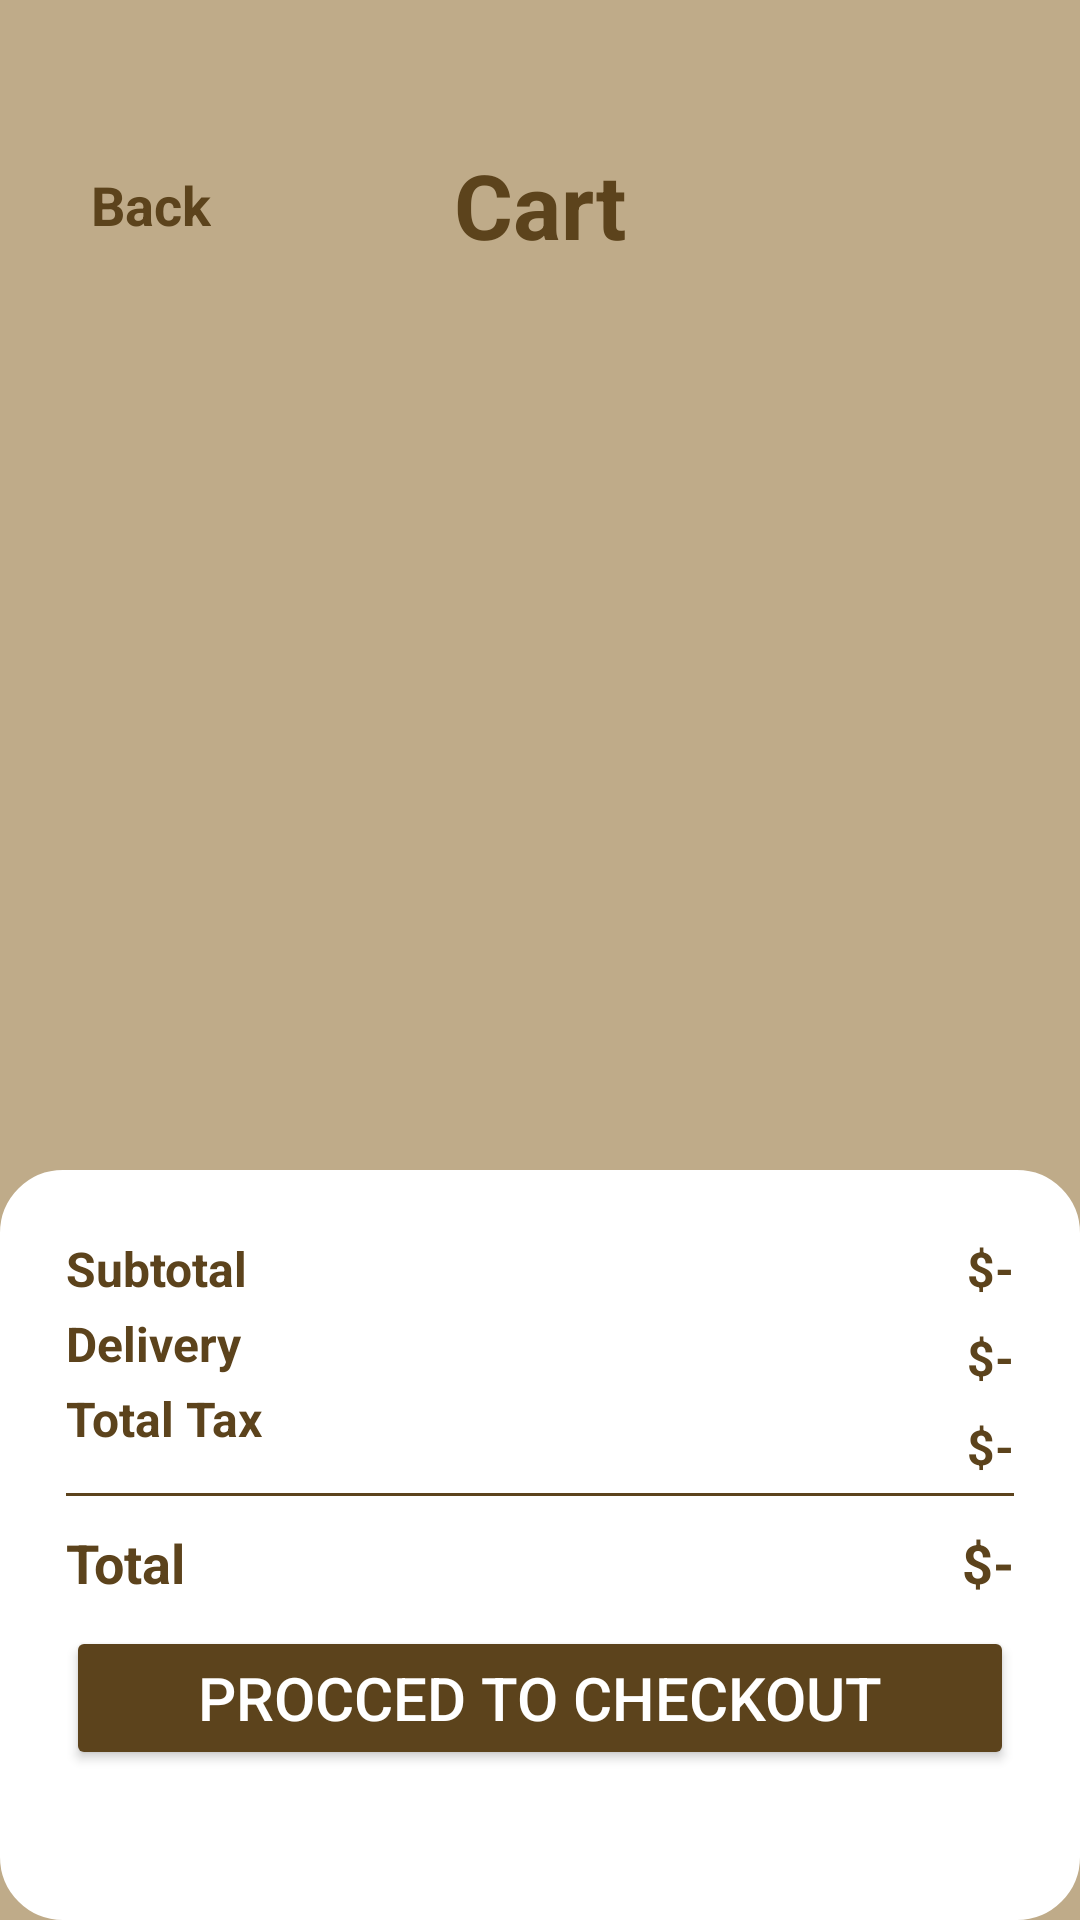

Here is an Android app screen rendered from its layout file. Give the layout XML and the strings, colors and styles it references.
<!-- AndroidManifest.xml: application theme Theme.CoffeeShop -->
<!-- res/layout/activity_cart.xml -->
<?xml version="1.0" encoding="utf-8"?>
<androidx.constraintlayout.widget.ConstraintLayout xmlns:android="http://schemas.android.com/apk/res/android"
    xmlns:app="http://schemas.android.com/apk/res-auto"
    xmlns:tools="http://schemas.android.com/tools"
    android:id="@+id/main"
    android:layout_width="match_parent"
    android:layout_height="match_parent"
    android:background="@color/lightcream"
    tools:context=".Activity.ItemsListActivity"

    >

    <ScrollView
        android:id="@+id/scrollView2"
        android:layout_width="match_parent"
        android:layout_height="match_parent"
        android:layout_marginBottom="250dp"

        app:layout_constraintBottom_toBottomOf="parent"
        app:layout_constraintEnd_toEndOf="parent"
        app:layout_constraintHorizontal_bias="0.5"
        app:layout_constraintStart_toStartOf="parent"
        app:layout_constraintTop_toTopOf="parent"
        app:layout_constraintVertical_bias="0.5">

        <LinearLayout
            android:layout_width="match_parent"
            android:layout_height="wrap_content"
            android:orientation="vertical">


            <androidx.constraintlayout.widget.ConstraintLayout
                android:layout_width="match_parent"
                android:layout_height="match_parent"
                android:layout_marginTop="48dp"

                >

                <LinearLayout
                    android:id="@+id/backBtn"
                    android:layout_width="wrap_content"
                    android:layout_height="match_parent"
                    android:orientation="horizontal"
                    app:layout_constraintBottom_toBottomOf="parent"
                    app:layout_constraintEnd_toEndOf="parent"
                    app:layout_constraintHorizontal_bias="0.08"
                    app:layout_constraintStart_toStartOf="parent"
                    app:layout_constraintTop_toTopOf="parent"
                    app:layout_constraintVertical_bias="0.5">

                    <ImageView
                        android:id="@+id/imageView2"
                        android:layout_width="wrap_content"
                        android:layout_height="wrap_content"
                        android:layout_gravity="center_vertical"
                        app:srcCompat="@drawable/back"

                        />

                    <TextView
                        android:id="@+id/textView2"
                        android:layout_width="wrap_content"
                        android:layout_height="wrap_content"
                        android:layout_marginStart="5dp"
                        android:text="Back"
                        android:textColor="@color/DarkBrown"
                        android:textSize="18sp"
                        android:textStyle="bold" />
                </LinearLayout>

                <TextView
                    android:id="@+id/categoryTxt"
                    android:layout_width="wrap_content"
                    android:layout_height="wrap_content"
                    android:text="Cart"
                    android:textColor="@color/DarkBrown"
                    android:textSize="30sp"
                    android:textStyle="bold"
                    app:layout_constraintBottom_toBottomOf="parent"
                    app:layout_constraintEnd_toEndOf="parent"
                    app:layout_constraintHorizontal_bias="0.5"
                    app:layout_constraintStart_toStartOf="parent"
                    app:layout_constraintTop_toTopOf="parent"
                    app:layout_constraintVertical_bias="0" />
            </androidx.constraintlayout.widget.ConstraintLayout>

            <androidx.recyclerview.widget.RecyclerView
                android:id="@+id/listView"
                android:layout_width="match_parent"
                android:layout_height="match_parent" />


        </LinearLayout>
    </ScrollView>



    <LinearLayout

        android:id="@+id/linearLayout2"
        android:layout_width="match_parent"
        android:layout_height="250dp"

        android:background="@drawable/white_round_corner_bg"
        android:orientation="vertical"
        app:layout_constraintBottom_toBottomOf="parent"
        app:layout_constraintEnd_toEndOf="parent"
        app:layout_constraintStart_toStartOf="parent"


        >


        <androidx.constraintlayout.widget.ConstraintLayout
            android:layout_width="match_parent"
            android:layout_height="200dp"
            android:layout_margin="16dp"
            android:padding="6sp">

            <TextView
                android:id="@+id/textView10"
                android:layout_width="wrap_content"
                android:layout_height="wrap_content"
                android:layout_marginTop="10dp"
                android:text="Total"
                android:textColor="@color/DarkBrown"
                android:textSize="18sp"
                android:textStyle="bold"
                app:layout_constraintStart_toStartOf="parent"
                app:layout_constraintTop_toBottomOf="@+id/view2" />

            <TextView
                android:id="@+id/totalTxt"
                android:layout_width="wrap_content"
                android:layout_height="wrap_content"
                android:layout_marginTop="10dp"
                android:text="$-"
                android:textColor="@color/DarkBrown"
                android:textSize="18sp"
                android:textStyle="bold"
                app:layout_constraintEnd_toEndOf="parent"
                app:layout_constraintTop_toBottomOf="@+id/view2" />

            <TextView
                android:id="@+id/textView4"
                android:layout_width="wrap_content"
                android:layout_height="wrap_content"
                android:text="Subtotal"
                android:textColor="@color/DarkBrown"
                android:textSize="16sp"
                android:textStyle="bold"
                app:layout_constraintStart_toStartOf="parent"
                app:layout_constraintTop_toTopOf="parent" />

            <TextView
                android:id="@+id/textView5"
                android:layout_width="wrap_content"
                android:layout_height="wrap_content"
                android:layout_marginTop="25dp"
                android:text="Delivery"
                android:textColor="@color/DarkBrown"
                android:textSize="16sp"
                android:textStyle="bold"
                app:layout_constraintStart_toStartOf="parent"
                app:layout_constraintTop_toTopOf="@id/textView4" />

            <TextView
                android:id="@+id/textView6"
                android:layout_width="wrap_content"
                android:layout_height="wrap_content"
                android:layout_marginTop="25dp"
                android:text="Total Tax"
                android:textColor="@color/DarkBrown"
                android:textSize="16sp"
                android:textStyle="bold"
                app:layout_constraintStart_toStartOf="parent"
                app:layout_constraintTop_toTopOf="@id/textView5" />

            <TextView
                android:id="@+id/totalFeeTxt"
                android:layout_width="wrap_content"
                android:layout_height="wrap_content"
                android:text="$-"
                android:textColor="@color/DarkBrown"
                android:textSize="16sp"
                android:textStyle="bold"
                app:layout_constraintEnd_toEndOf="parent"
                app:layout_constraintTop_toTopOf="parent" />

            <TextView
                android:id="@+id/deliveryTxt"
                android:layout_width="wrap_content"
                android:layout_height="wrap_content"
                android:layout_marginTop="8dp"
                android:text="$-"
                android:textColor="@color/DarkBrown"
                android:textSize="16sp"
                android:textStyle="bold"
                app:layout_constraintEnd_toEndOf="parent"
                app:layout_constraintTop_toBottomOf="@id/totalFeeTxt" />

            <TextView
                android:id="@+id/taxTxt"
                android:layout_width="wrap_content"
                android:layout_height="wrap_content"
                android:layout_marginTop="8dp"
                android:text="$-"
                android:textColor="@color/DarkBrown"
                android:textSize="16sp"
                android:textStyle="bold"
                app:layout_constraintEnd_toEndOf="parent"
                app:layout_constraintTop_toBottomOf="@id/deliveryTxt" />

            <View

                android:id="@+id/view2"
                android:layout_width="wrap_content"
                android:layout_height="1dp"
                android:layout_marginTop="14dp"
                android:background="@color/DarkBrown"
                app:layout_constraintEnd_toEndOf="parent"
                app:layout_constraintStart_toStartOf="parent"
                app:layout_constraintTop_toBottomOf="@+id/textView6" />

            <Button
                android:id="@+id/proceed_to_checkout"
                android:layout_width="match_parent"
                android:layout_height="wrap_content"
                android:layout_marginBottom="10dp"
                android:backgroundTint="@color/DarkBrown"
                android:text="Procced to Checkout"
                android:textColor="@color/white"
                android:textSize="20dp"
                app:layout_constraintBottom_toBottomOf="parent"
                app:layout_constraintEnd_toEndOf="parent"
                app:layout_constraintHorizontal_bias="1.0"
                app:layout_constraintStart_toStartOf="parent" />
        </androidx.constraintlayout.widget.ConstraintLayout>


    </LinearLayout>

</androidx.constraintlayout.widget.ConstraintLayout>
<!-- resources referenced by this layout -->
<resources>
  <color name="DarkBrown">#5C431C</color>
  <color name="lightcream">#BFAB89</color>
  <color name="white">#FFFFFFFF</color>
  <!-- drawable white_round_corner_bg (drawable) -->
  <?xml version="1.0" encoding="utf-8"?>
  <selector xmlns:android="http://schemas.android.com/apk/res/android">
      <item>
          <shape android:shape="rectangle">
              <stroke android:color="@color/white"
  
                  android:width="2dp"/>
              <solid android:color="@color/white"/>
  
              <corners android:radius="20dp"
                  />
  
          </shape>
  
  
  
      </item>
  </selector>
  <style name="Theme.CoffeeShop" parent="Base.Theme.CoffeeShop" />
  <style name="Base.Theme.CoffeeShop" parent="Theme.Material3.DayNight.NoActionBar">
          
          
      </style>
</resources>
